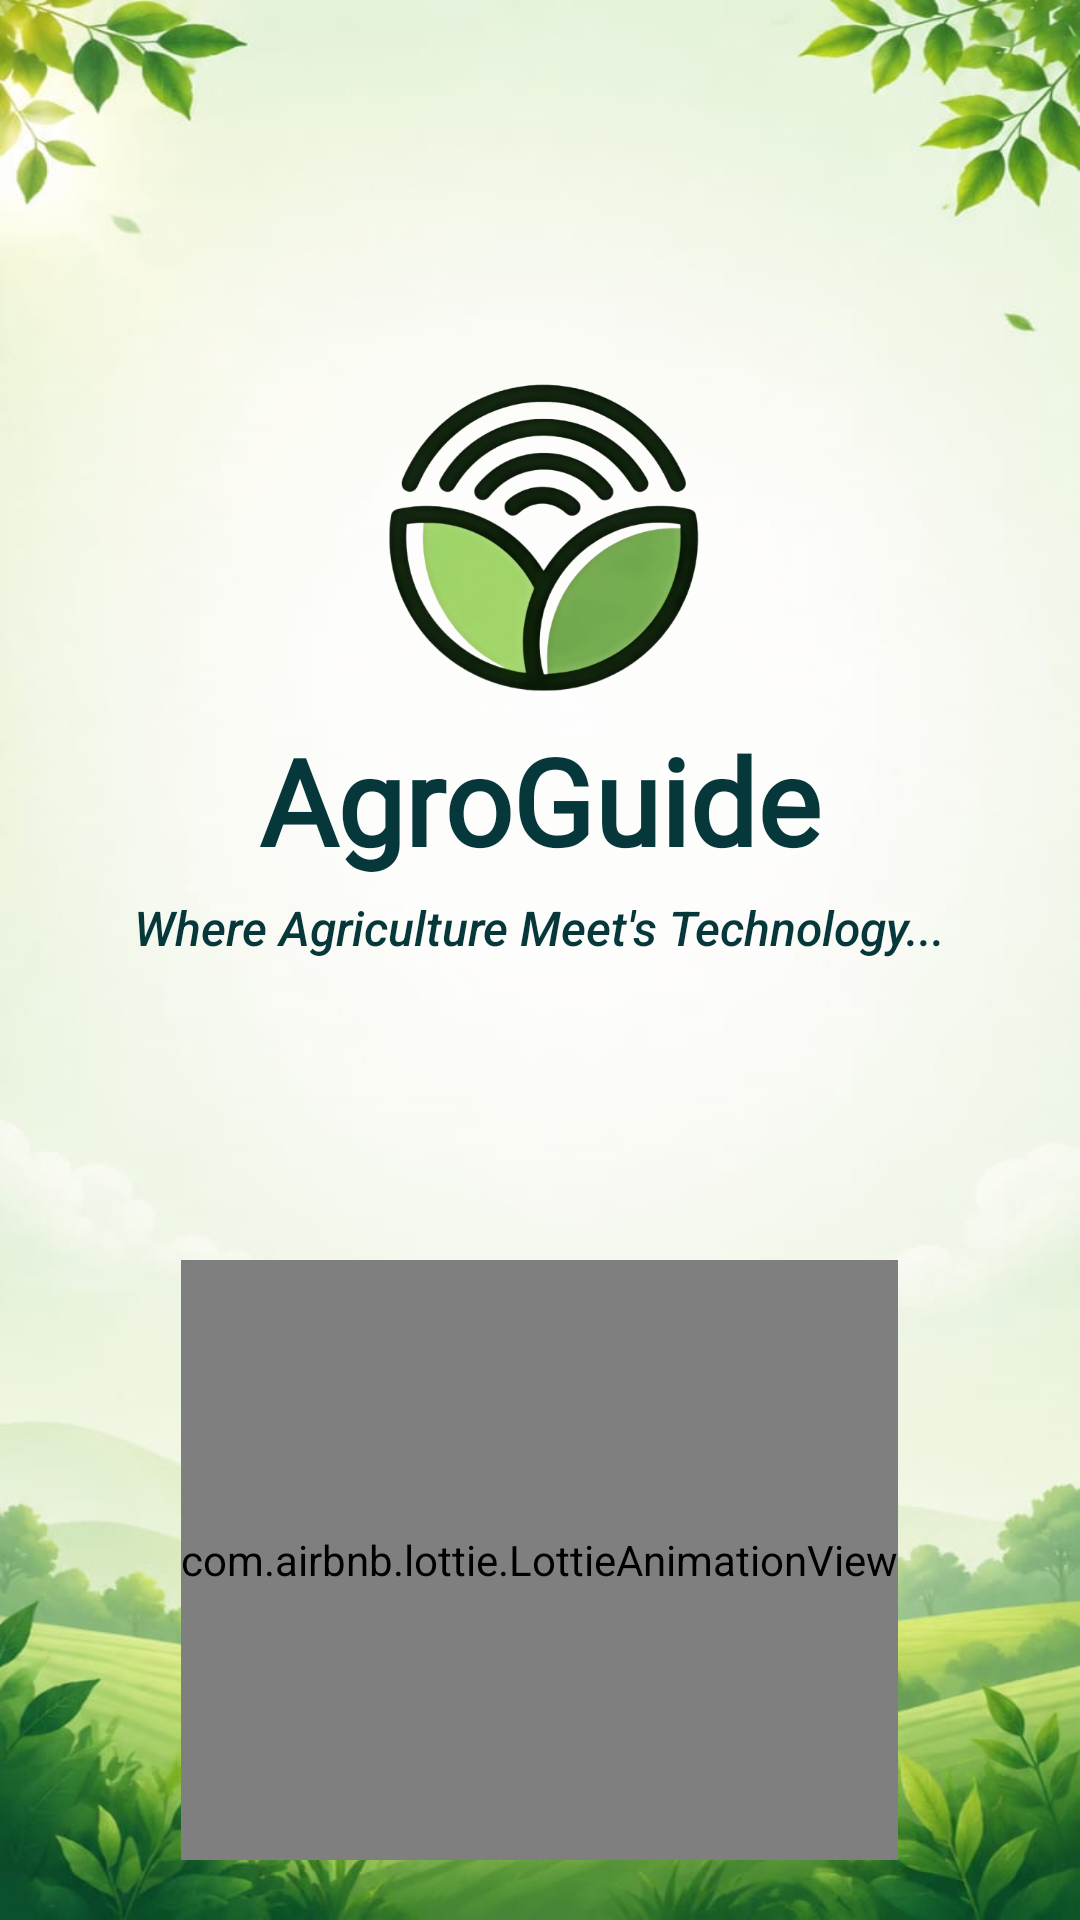

Layout XML and referenced resources for this Android screen:
<!-- AndroidManifest.xml: application theme Theme.AgroGuide -->
<!-- res/layout/activity_main.xml -->
<?xml version="1.0" encoding="utf-8"?>
<LinearLayout
    xmlns:android="http://schemas.android.com/apk/res/android"
    xmlns:app="http://schemas.android.com/apk/res-auto"
    xmlns:tools="http://schemas.android.com/tools"
    android:id="@+id/main"
    android:layout_width="match_parent"
    android:layout_height="match_parent"
    android:background="@drawable/bg_image"
    android:gravity="center"
    android:orientation="vertical"
    tools:context=".MainActivity">

    <ImageView
        android:id="@+id/ivSplashLogo"
        android:layout_width="match_parent"
        android:layout_height="120dp"
        android:layout_gravity="center"
        android:backgroundTint="@color/black"
        android:layout_marginTop="100dp"
        android:src="@drawable/agrog1"/>

    <TextView
        android:id="@+id/tvSplashTitle"
        android:layout_width="wrap_content"
        android:layout_height="wrap_content"
        android:fontFamily="@font/agbalumo"
        android:text="AgroGuide"
        android:textColor="#06373A"
        android:textSize="40sp"
        android:textStyle="bold" />
    <TextView
        android:layout_width="wrap_content"
        android:layout_height="wrap_content"
        android:id="@+id/tvSplashslogan"
        android:text="Where Agriculture Meet's Technology..."
        android:textStyle="italic"
        android:textSize="16sp"
        android:fontFamily="sans-serif-medium"
        android:layout_marginTop="5dp"
        android:textColor="#06373A"/>

    <com.airbnb.lottie.LottieAnimationView
        android:id="@+id/lottieload"
        android:layout_width="wrap_content"
        android:layout_height="200dp"
        app:lottie_rawRes="@raw/loding"
        app:lottie_autoPlay="true"
        android:layout_marginTop="100dp"
        />
</LinearLayout>
<!-- resources referenced by this layout -->
<resources>
  <color name="black">#FF000000</color>
  <!-- drawable agrog1: png bitmap (drawable, 184962 bytes) -->
  <!-- drawable bg_image: jpeg bitmap (drawable, 42110 bytes) -->
  <style name="Theme.AgroGuide" parent="Base.Theme.AgroGuide" />
  <style name="Base.Theme.AgroGuide" parent="Theme.Material3.DayNight.NoActionBar">
          
          
      </style>
</resources>
